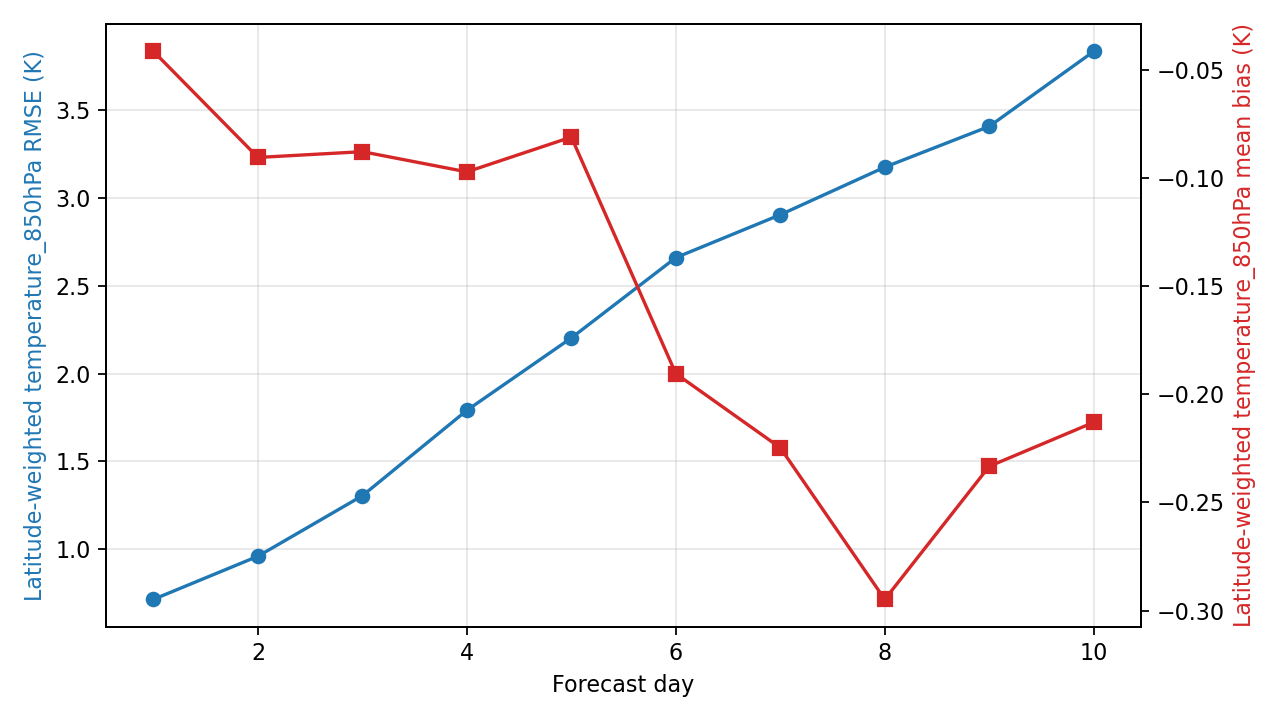

Source data for this figure (header and first rows):
day, step, lead_hours, lead_day, temperature_850hPa_rmse_k, temperature_850hPa_mean_bias_k, metric_variable, metric_level_hpa, reference
1, 4, 24.0, 1.0, 0.7136, -0.04129, temperature, 850, ground_truth
2, 8, 48.0, 2.0, 0.9593, -0.09036, temperature, 850, ground_truth
3, 12, 72.0, 3.0, 1.304, -0.08769, temperature, 850, ground_truth
4, 16, 96.0, 4.0, 1.791, -0.09703, temperature, 850, ground_truth
5, 20, 120.0, 5.0, 2.203, -0.08093, temperature, 850, ground_truth
6, 24, 144.0, 6.0, 2.661, -0.1904, temperature, 850, ground_truth
7, 28, 168.0, 7.0, 2.905, -0.2247, temperature, 850, ground_truth
8, 32, 192.0, 8.0, 3.176, -0.2948, temperature, 850, ground_truth
9, 36, 216.0, 9.0, 3.409, -0.2333, temperature, 850, ground_truth
10, 40, 240.0, 10.0, 3.836, -0.2129, temperature, 850, ground_truth
